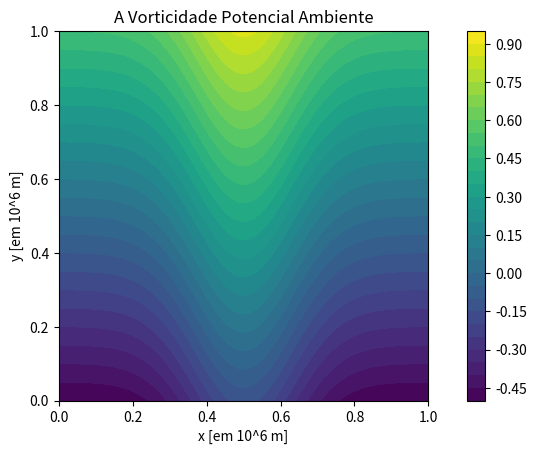
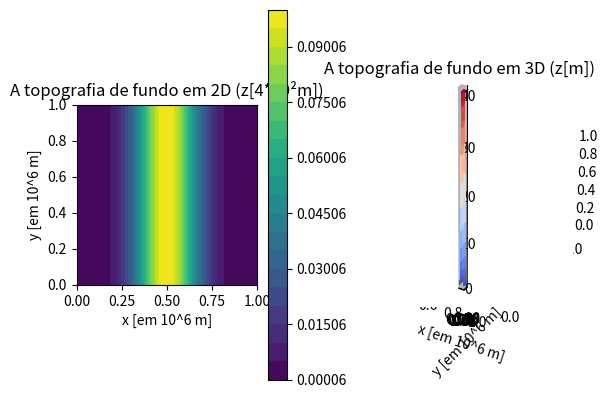
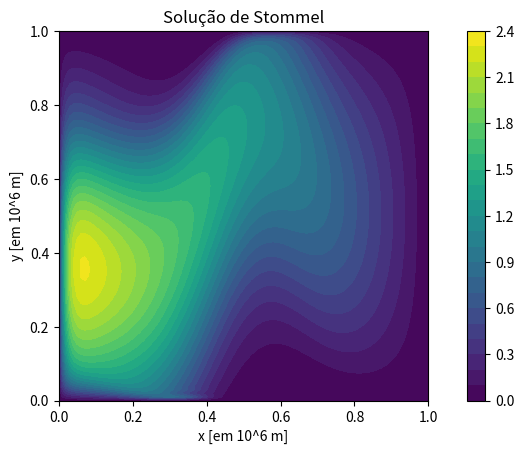

These charts were generated, in order, by the following Python code:
import numpy             as np
import matplotlib.pyplot as plt
import pandas            as pd
#from mpl_toolkits.basemap import Basemap
from scipy.sparse         import linalg
from scipy                import interpolate
from mpl_toolkits.mplot3d import Axes3D
from matplotlib import cm
#%*******************************************************
#%                    PROGRAM MPSI_S
#%
#% calcula numericamente a solução de Stommel para 
#% campos de rotacional do vento e de topografia 
#% de fundo teoricos especificados
#%
#% resolução por esquema iterativo em forma nao-dimensional
#% bacia oceanica quadrada de dimensao L=1e6
#%
#%
# [redacted]
#%
#%******************************************************


tol=1e-3 # Tolerância do erro médio para a iteração
L=1e6; 
H=5e3;     
fo=7.3e-5;
beta=2e-11;
he=np.sqrt(2e-2/fo) # espessura da camada de Ekman teórica [Av= 1e-2 m2/s]
r= fo*he/H; #Parametro de fricção
to=1e-4 #tensão de cisalhamento/densidade [m2/s2]

# A nao-dimensionalizacao é feita assumindo que a escala da
# funcao de corrente geostrofica psi é dada pela rel. de Sverdrup:
#                psi= tau0/(rho*H*beta)

r=r/(beta*L)
ff=fo/(beta*L) #Normalizando r e f

#Construindo grade

nmax=101
dx=0.01




x=np.arange(0,nmax)*dx
y=x.T

[xg,yg]=np.meshgrid(x,y)

xg=np.flipud(xg)
yg=np.flipud(yg)

yL=max(y)



#Campo de rotacional do vento nao-dimensionalizacao

#curl=np.zeros(xg.shape) #sem vento
curl=-np.pi/yL*np.sin(np.pi*yg/yL) #para giro único
#curl=-np.pi/yL*np.sin(2*np.pi*yg/yL) #para giros duplos
#curl=-np.pi/yL*np.exp(-(xg-yL/2)*(xg-yL/2));  #campo gaussiano
#curl=-np.pi/yL*np.ones((xg.shape));              # campo uniforme

#campo de topografia de fundo n-dimensional  assumindo H=5km
#ou seja hb=b/H

#hb=np.zeros(xg.shape) #fundo plano
#hb=-0.275*yg   #fundo inclinado linearmente em y;
#hb=-3*0.275*xg # fundo inclinado linearmente em x;
hb=0.1*np.exp(-30*(xg-yL/2)*(xg-yL/2)) # cordilheira meso-atlantica
#hb= 0.1*np.exp(-30*(xg-yL/2)*(xg-yL/2))*np.exp(-30*(yg-yL/2)*(yg-yL/2)); # banco submarino

#Campo de Vorticidade Potencial Ambiente

fac=1. #usar fac=0. para plano f e fac=1. para os outros casos

y0=0.5; #latitude central

B=fac*(yg-y0)+ff*hb #função VP ambiente 

[By,Bx]=np.gradient(B,dx,dx)

By=-By
####################################################################################################


#Plotagem

#Campo de VP ambiente

b1=0.1*np.floor(B.min()*10);
b2=0.1*np.ceil(B.max()*10);

lb=np.arange(b1,b2+0.05,0.05)

plt.contourf(x,y,np.flipud(B),levels=lb); plt.colorbar()

plt.axis('square')
plt.xlabel(u'x [em 10^6 m]')
plt.ylabel(u'y [em 10^6 m]')
plt.title(u'A Vorticidade Potencial Ambiente')




#Plotando topografia 

hbflip=np.flipud(hb)

lt=np.arange(hb.min(),hb.max()+0.005,0.005)

fig=plt.figure()
ax1 = fig.add_subplot(1, 2, 1)
ax2= fig.add_subplot(1, 2, 2, projection='3d')


plt.subplot(121)
plt.contourf(x,y,hbflip,levels=lt);
plt.xlabel(u'x [em 10^6 m]')
plt.ylabel(u'y [em 10^6 m]')
plt.title(u'A topografia de fundo em 2D (z[4*10²m])')
plt.colorbar()
plt.axis('square')


[xx,yy]=np.meshgrid(x,y)

plt.subplot(122)
ax = fig.add_subplot(122, projection='3d')
surf=ax.plot_surface(xx, yy, 4e2*hbflip, cmap=cm.coolwarm,
                       linewidth=0, antialiased=False)
plt.axis('square')
plt.title(u'A topografia de fundo em 3D (z[m])')
plt.xlabel(u'x [em 10^6 m]')
plt.ylabel(u'y [em 10^6 m]')


psi=np.zeros(xg.shape)


#nsel1 ~ 0:nmax-2
#nsel2 ~ 2:nmax
#nsel  ~ 1:nmax-1

#processo de iteração

for i in range(2000):

    psi_old=psi
        
    av=psi[0:nmax-2,1:nmax-1] + psi[2:nmax,1:nmax-1] +psi[1:nmax-1,0:nmax-2] + psi[1:nmax-1,2:nmax]
        
    F=1/r*(curl[1:nmax-1,1:nmax-1]*dx*dx - psi[1:nmax-1,2:nmax]*(By[1:nmax-1,1:nmax-1])*dx +psi[2:nmax,1:nmax-1]*(Bx[1:nmax-1,1:nmax-1])*dx)
    
    psi[1:nmax-1,1:nmax-1]=(av-F)/(4+(dx/r)*(By[1:nmax-1,1:nmax-1]-Bx[1:nmax-1,1:nmax-1]))
        
    crit=(np.abs(psi-psi_old));crit=crit.max()
        
    if crit <= tol:
        continue
    else:
        break


#calculando a vorticidade relativa
  

zeta=(psi[0:nmax-2,1:nmax-1]+psi[2:nmax,1:nmax-1]+psi[1:nmax-1,0:nmax-2]+psi[1:nmax-1,2:nmax]-4*psi[1:nmax-1,1:nmax-1])/dx/dx

#plotando função de corrente

p1=0.1*np.floor(psi.min()*10)
p2=0.1*np.ceil(psi.max()*10)

psiflip=np.flipud(psi)

plt.figure()

lp=np.arange(p1,p2,0.1)

plt.contourf(x,y,psiflip,levels=lp)
plt.colorbar()
plt.axis('square')
plt.xlabel(u'x [em 10^6 m]')
plt.ylabel(u'y [em 10^6 m]')
plt.title(u'Solução de Stommel')



 


